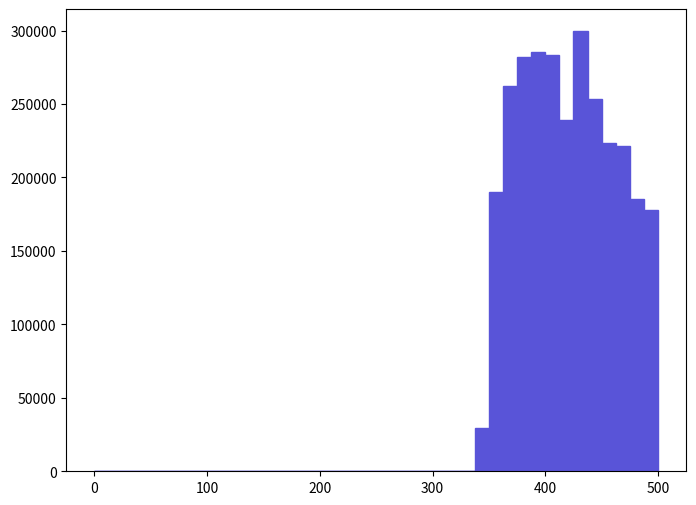

The script that saved this image: (Note: this script raises an exception after producing the figure.)
def selection_7():

    # Library import
    import numpy
    import matplotlib
    import matplotlib.pyplot   as plt
    import matplotlib.gridspec as gridspec

    # Library version
    matplotlib_version = matplotlib.__version__
    numpy_version      = numpy.__version__

    # Histo binning
    xBinning = numpy.linspace(0.0,500.0,41,endpoint=True)

    # Creating data sequence: middle of each bin
    xData = numpy.array([6.25,18.75,31.25,43.75,56.25,68.75,81.25,93.75,106.25,118.75,131.25,143.75,156.25,168.75,181.25,193.75,206.25,218.75,231.25,243.75,256.25,268.75,281.25,293.75,306.25,318.75,331.25,343.75,356.25,368.75,381.25,393.75,406.25,418.75,431.25,443.75,456.25,468.75,481.25,493.75])

    # Creating weights for histo: y8_M_0
    y8_M_0_weights = numpy.array([0.0,0.0,0.0,0.0,0.0,0.0,0.0,0.0,0.0,0.0,0.0,0.0,0.0,0.0,0.0,0.0,0.0,0.0,0.0,0.0,0.0,0.0,0.0,0.0,0.0,0.0,0.0,29344.869014,190235.693608,262079.991194,282317.890514,285353.590412,283329.79048,238806.491976,299519.989936,253478.991483,223628.092486,221098.392571,185682.193761,177587.094033])

    # Creating a new Canvas
    fig   = plt.figure(figsize=(8,6),dpi=80)
    frame = gridspec.GridSpec(1,1)
    pad   = fig.add_subplot(frame[0])

    # Creating a new Stack
    pad.hist(x=xData, bins=xBinning, weights=y8_M_0_weights,\
             label="$unweighted\_events$", histtype="stepfilled", rwidth=1.0,\
             color="#5954d8", edgecolor="#5954d8", linewidth=1, linestyle="solid",\
             bottom=None, cumulative=False, normed=False, align="mid", orientation="vertical")


    # Axis
    plt.rc('text',usetex=False)
    plt.xlabel(r"$M$ $[ t_{1} t~_{1} ]$ $(GeV/c^{2})$ ",\
               fontsize=16,color="black")
    plt.ylabel(r"$\mathrm{Events}$ $(\mathcal{L}_{\mathrm{int}} = 10\ \mathrm{fb}^{-1})$ ",\
               fontsize=16,color="black")

    # Boundary of y-axis
    ymax=(y8_M_0_weights).max()*1.1
    #ymin=0 # linear scale
    ymin=min([x for x in (y8_M_0_weights) if x])/100. # log scale
    plt.gca().set_ylim(ymin,ymax)

    # Log/Linear scale for X-axis
    plt.gca().set_xscale("linear")
    #plt.gca().set_xscale("log",nonposx="clip")

    # Log/Linear scale for Y-axis
    #plt.gca().set_yscale("linear")
    plt.gca().set_yscale("log",nonposy="clip")

    # Saving the image
    plt.savefig('../../HTML/MadAnalysis5job_0/selection_7.png')
    plt.savefig('../../PDF/MadAnalysis5job_0/selection_7.png')
    plt.savefig('../../DVI/MadAnalysis5job_0/selection_7.eps')

# Running!
if __name__ == '__main__':
    selection_7()
